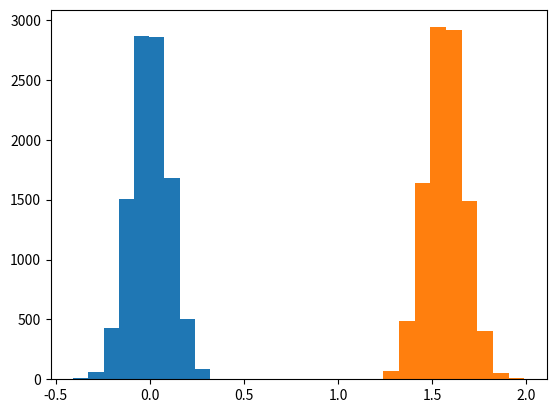

The script that saved this image:
from matplotlib.pyplot import hist, show
from numpy import arccos, dot, mean, sqrt, std, zeros
from numpy.linalg import norm
from numpy.random import normal

d     = 100
N     = 10000
x0    = zeros(d)
x0[0] = 1
sigma = 1/ sqrt(d)
X0    = []
Theta = []
for i in range(N):
    x = normal(scale=sigma,size=d)
    x = x/norm(x)
    projection = dot(x,x0)
    X0.append(projection)
    Theta.append(arccos(projection))

hist(X0)
hist(Theta)
show()
